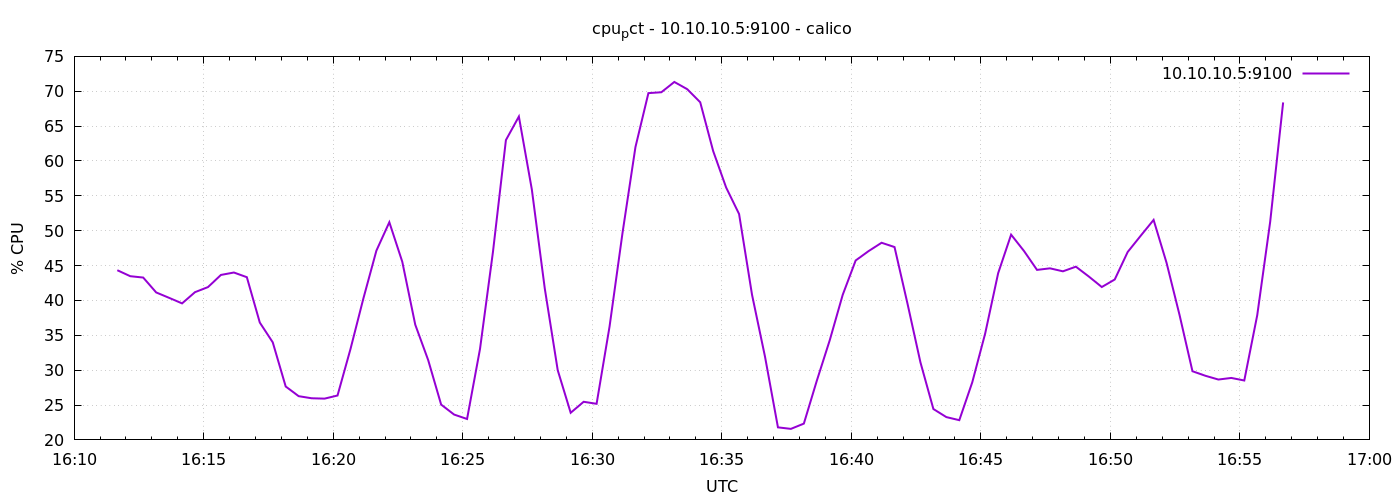

The file beside this chart, header and first rows:
1776874300	44.333333333329186
1776874330	43.48
1776874360	43.28
1776874390	41.15
1776874420	40.37
1776874450	39.58
1776874480	41.19
1776874510	41.91
1776874540	43.66
1776874570	44
1776874600	43.33
1776874630	36.83
1776874660	33.99
1776874690	27.66
1776874720	26.27
1776874750	25.97
1776874780	25.92
1776874810	26.37
1776874840	33.02
1776874870	40.31
1776874900	47.13
1776874930	51.22
1776874960	45.54
1776874990	36.53
1776875020	31.44
1776875050	25.06
1776875080	23.63
1776875110	23
1776875140	33.05
1776875170	46.97
1776875200	63
1776875230	66.37
1776875260	55.93
1776875290	41.71
1776875320	29.99
1776875350	23.89
1776875380	25.47
1776875410	25.18
1776875440	36.25
1776875470	49.67
1776875500	62
1776875530	69.73
1776875560	69.86
1776875590	71.33
1776875620	70.29
1776875650	68.42
1776875680	61.42
1776875710	56.2
1776875740	52.4
1776875770	40.81
1776875800	31.95
1776875830	21.8
1776875860	21.58
1776875890	22.34
1776875920	28.49
1776875950	34.3
1776875980	40.8
1776876010	45.73
1776876040	47.08
1776876070	48.27
1776876100	47.65
... 30 more rows
